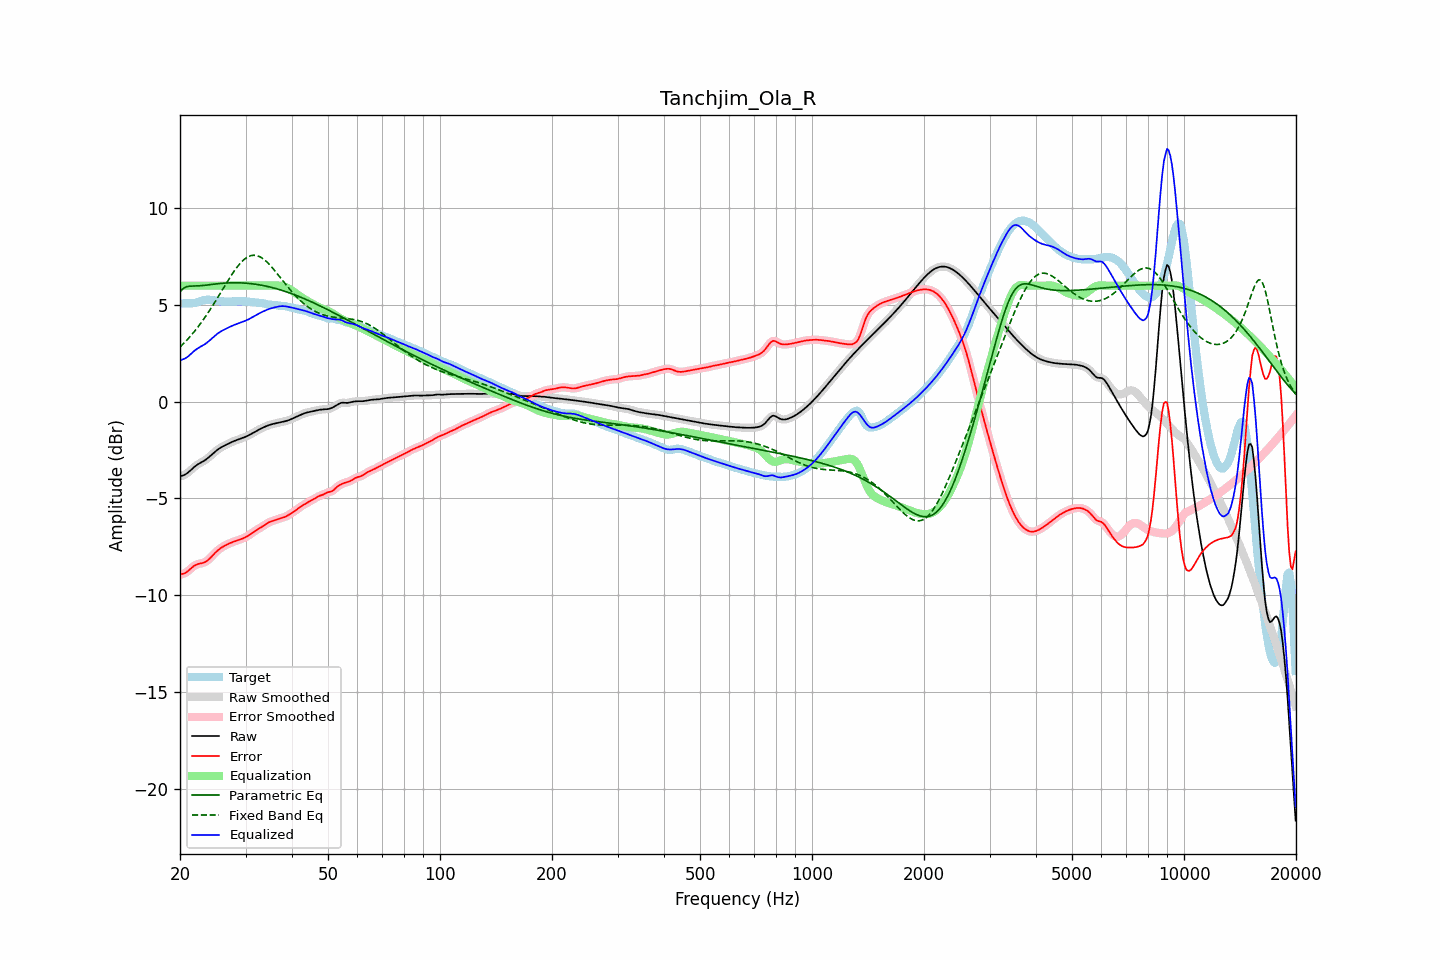

Source data for this figure (header and first rows):
frequency, raw, error, smoothed, error_smoothed, equalization, parametric_eq, fixed_band_eq, equalized_raw, equalized_smoothed, target
20.00, -3.86, -8.93, -3.85, -8.92, 6.00, 5.68, 2.83, 2.14, 2.15, 5.07
20.20, -3.83, -8.91, -3.84, -8.91, 6.00, 5.77, 2.91, 2.17, 2.16, 5.08
20.40, -3.80, -8.89, -3.81, -8.89, 6.00, 5.85, 2.99, 2.20, 2.19, 5.09
20.61, -3.77, -8.86, -3.77, -8.86, 6.00, 5.90, 3.07, 2.23, 2.23, 5.09
20.81, -3.72, -8.81, -3.72, -8.81, 6.00, 5.95, 3.16, 2.28, 2.28, 5.09
21.02, -3.66, -8.75, -3.66, -8.75, 6.00, 5.96, 3.25, 2.34, 2.34, 5.09
21.23, -3.59, -8.67, -3.59, -8.68, 6.00, 5.98, 3.34, 2.41, 2.41, 5.09
21.44, -3.51, -8.60, -3.51, -8.60, 6.00, 5.98, 3.44, 2.49, 2.49, 5.09
21.66, -3.44, -8.53, -3.44, -8.53, 6.00, 5.98, 3.54, 2.56, 2.56, 5.09
21.87, -3.36, -8.47, -3.37, -8.47, 6.00, 5.98, 3.64, 2.64, 2.63, 5.11
22.09, -3.30, -8.42, -3.30, -8.43, 6.00, 5.98, 3.74, 2.70, 2.70, 5.13
22.31, -3.24, -8.39, -3.24, -8.39, 6.00, 5.99, 3.85, 2.76, 2.76, 5.15
22.54, -3.19, -8.37, -3.19, -8.37, 6.00, 5.99, 3.96, 2.81, 2.81, 5.18
22.76, -3.14, -8.35, -3.14, -8.35, 6.00, 6.00, 4.07, 2.86, 2.86, 5.21
22.99, -3.10, -8.33, -3.10, -8.33, 6.00, 6.01, 4.18, 2.90, 2.90, 5.24
23.22, -3.05, -8.31, -3.05, -8.30, 6.00, 6.02, 4.30, 2.95, 2.95, 5.26
23.45, -2.99, -8.26, -2.99, -8.26, 6.00, 6.03, 4.42, 3.01, 3.01, 5.27
23.69, -2.93, -8.21, -2.93, -8.21, 6.00, 6.04, 4.54, 3.07, 3.07, 5.28
23.92, -2.86, -8.14, -2.86, -8.14, 6.00, 6.05, 4.67, 3.14, 3.14, 5.27
24.16, -2.79, -8.06, -2.79, -8.06, 6.00, 6.06, 4.80, 3.21, 3.21, 5.27
24.40, -2.72, -7.97, -2.72, -7.97, 6.00, 6.07, 4.93, 3.28, 3.28, 5.26
24.65, -2.64, -7.88, -2.64, -7.88, 6.00, 6.08, 5.06, 3.36, 3.36, 5.24
24.89, -2.57, -7.80, -2.57, -7.80, 6.00, 6.09, 5.19, 3.43, 3.43, 5.23
25.14, -2.50, -7.72, -2.50, -7.72, 6.00, 6.10, 5.33, 3.50, 3.50, 5.22
25.39, -2.44, -7.64, -2.44, -7.65, 6.00, 6.11, 5.46, 3.56, 3.56, 5.21
25.65, -2.39, -7.58, -2.39, -7.58, 6.00, 6.11, 5.60, 3.61, 3.61, 5.20
25.91, -2.34, -7.53, -2.34, -7.53, 6.00, 6.12, 5.74, 3.66, 3.66, 5.19
26.16, -2.29, -7.48, -2.29, -7.48, 6.00, 6.13, 5.87, 3.71, 3.71, 5.19
26.43, -2.25, -7.43, -2.25, -7.43, 6.00, 6.13, 6.01, 3.75, 3.75, 5.18
26.69, -2.21, -7.39, -2.21, -7.39, 6.00, 6.14, 6.15, 3.79, 3.79, 5.18
26.96, -2.17, -7.35, -2.17, -7.35, 6.00, 6.14, 6.28, 3.83, 3.83, 5.18
27.23, -2.13, -7.31, -2.13, -7.31, 6.00, 6.15, 6.41, 3.87, 3.87, 5.18
27.50, -2.09, -7.28, -2.09, -7.28, 6.00, 6.15, 6.54, 3.91, 3.91, 5.19
27.77, -2.05, -7.25, -2.05, -7.25, 6.00, 6.15, 6.67, 3.95, 3.95, 5.19
28.05, -2.02, -7.22, -2.02, -7.22, 6.00, 6.15, 6.79, 3.98, 3.98, 5.19
28.33, -1.99, -7.19, -1.99, -7.19, 6.00, 6.15, 6.90, 4.01, 4.01, 5.20
28.62, -1.96, -7.16, -1.96, -7.16, 6.00, 6.15, 7.01, 4.04, 4.04, 5.20
28.90, -1.93, -7.13, -1.93, -7.13, 6.00, 6.15, 7.11, 4.07, 4.07, 5.20
29.19, -1.90, -7.10, -1.90, -7.10, 6.00, 6.14, 7.20, 4.10, 4.10, 5.20
29.48, -1.87, -7.07, -1.87, -7.07, 6.00, 6.14, 7.29, 4.13, 4.13, 5.19
29.78, -1.84, -7.03, -1.84, -7.03, 6.00, 6.13, 7.36, 4.16, 4.16, 5.19
30.08, -1.80, -6.99, -1.80, -6.99, 6.00, 6.13, 7.42, 4.20, 4.20, 5.18
30.38, -1.77, -6.94, -1.77, -6.94, 6.00, 6.12, 7.48, 4.23, 4.23, 5.18
30.68, -1.72, -6.89, -1.72, -6.89, 6.00, 6.11, 7.52, 4.28, 4.28, 5.17
30.99, -1.68, -6.84, -1.68, -6.84, 6.00, 6.11, 7.55, 4.32, 4.32, 5.16
31.30, -1.63, -6.78, -1.63, -6.78, 6.00, 6.10, 7.57, 4.37, 4.37, 5.15
31.61, -1.58, -6.72, -1.58, -6.72, 6.00, 6.08, 7.57, 4.42, 4.42, 5.13
31.93, -1.53, -6.66, -1.53, -6.66, 6.00, 6.07, 7.56, 4.47, 4.47, 5.13
32.24, -1.49, -6.61, -1.49, -6.61, 6.00, 6.06, 7.55, 4.51, 4.51, 5.12
32.57, -1.44, -6.56, -1.44, -6.56, 6.00, 6.05, 7.52, 4.56, 4.56, 5.11
32.89, -1.40, -6.51, -1.40, -6.51, 6.00, 6.03, 7.48, 4.60, 4.60, 5.11
33.22, -1.36, -6.46, -1.36, -6.46, 6.00, 6.02, 7.43, 4.64, 4.64, 5.10
33.55, -1.32, -6.41, -1.32, -6.40, 6.00, 6.00, 7.37, 4.68, 4.68, 5.08
33.89, -1.29, -6.35, -1.29, -6.35, 6.00, 5.98, 7.30, 4.71, 4.71, 5.06
34.23, -1.25, -6.29, -1.25, -6.29, 6.00, 5.97, 7.23, 4.75, 4.75, 5.04
34.57, -1.22, -6.24, -1.22, -6.25, 6.00, 5.95, 7.15, 4.78, 4.78, 5.03
34.92, -1.19, -6.21, -1.19, -6.21, 6.00, 5.93, 7.06, 4.81, 4.81, 5.02
35.27, -1.16, -6.18, -1.16, -6.18, 6.00, 5.91, 6.97, 4.84, 4.84, 5.01
35.62, -1.14, -6.15, -1.14, -6.15, 6.00, 5.89, 6.87, 4.86, 4.86, 5.01
35.97, -1.12, -6.13, -1.12, -6.12, 6.01, 5.86, 6.77, 4.88, 4.88, 5.00
... 635 more rows
